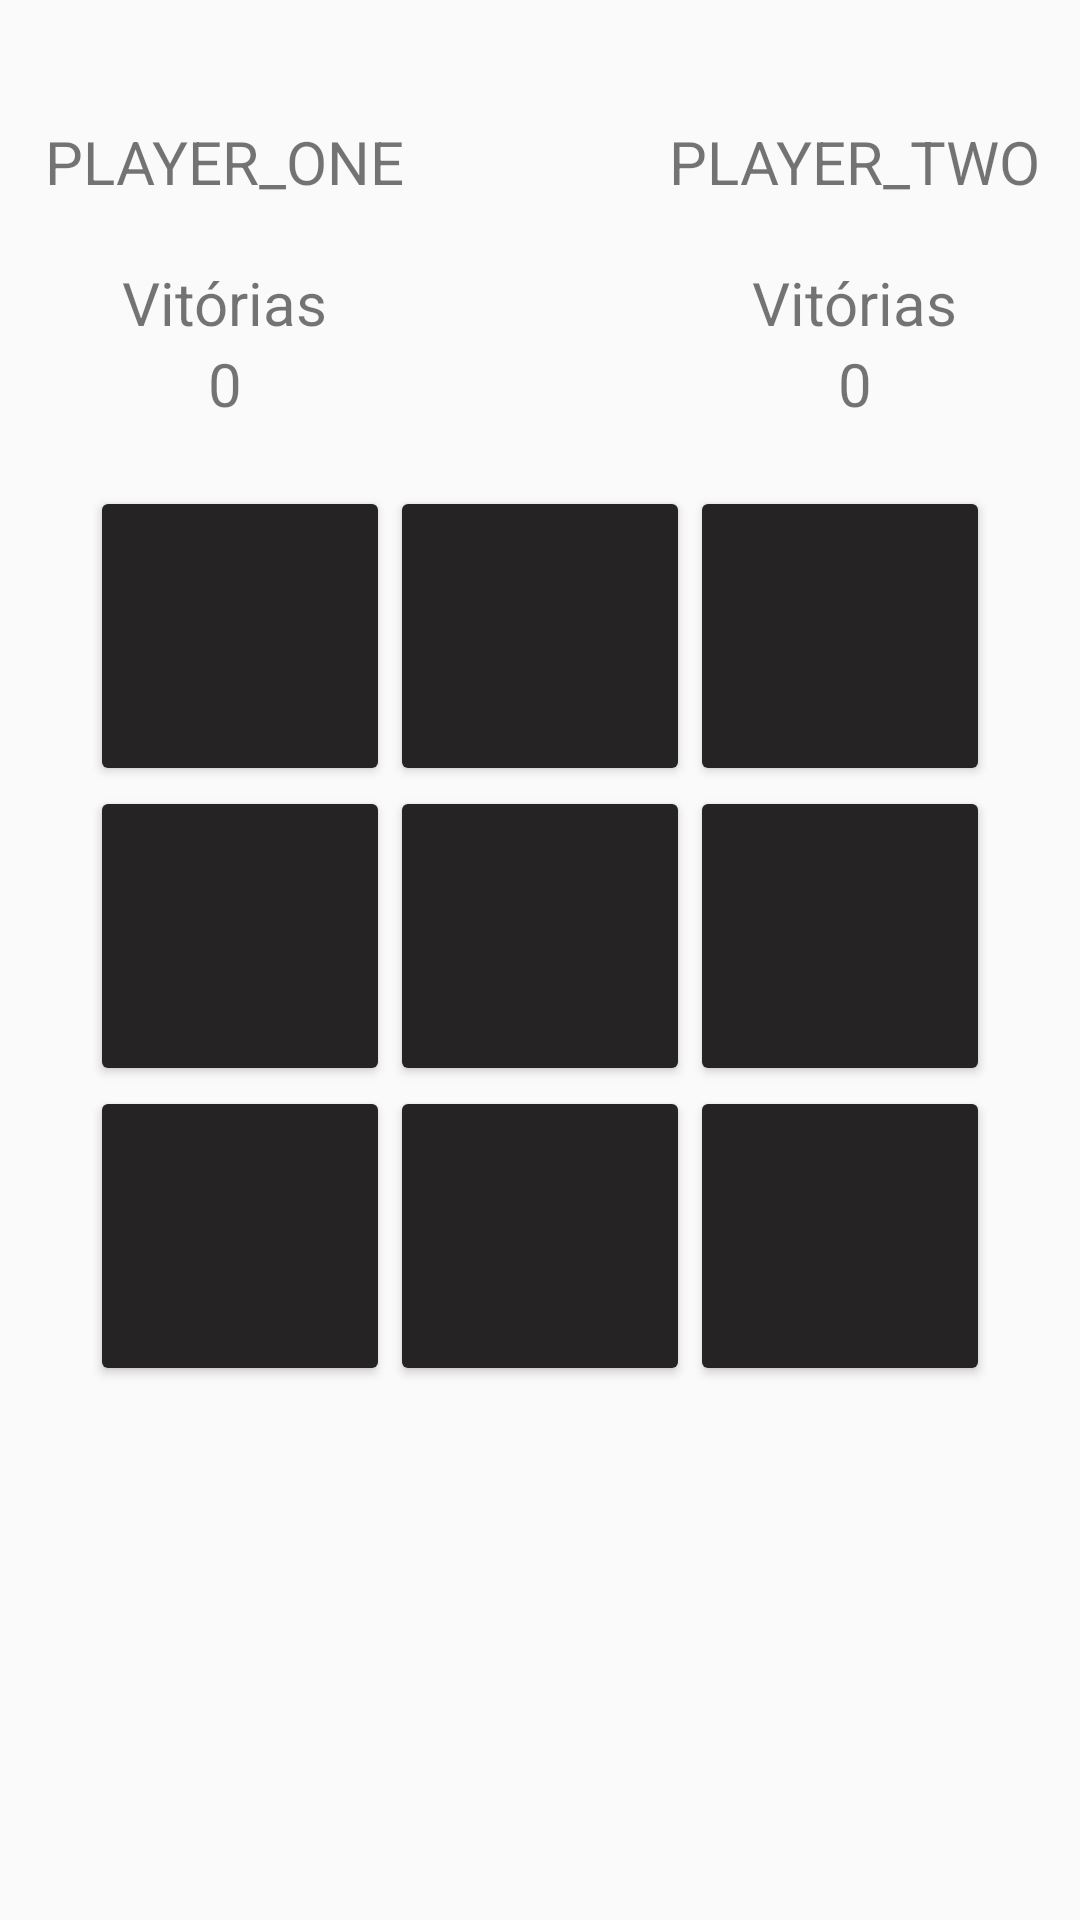

This screen was rendered from an Android layout file. Write that file and the resources it references.
<!-- AndroidManifest.xml: application theme Theme.JogoDaVelha -->
<!-- res/layout/activity_main.xml -->
<?xml version="1.0" encoding="utf-8"?>
<androidx.constraintlayout.widget.ConstraintLayout xmlns:android="http://schemas.android.com/apk/res/android"
    xmlns:app="http://schemas.android.com/apk/res-auto"
    xmlns:tools="http://schemas.android.com/tools"
    android:layout_width="match_parent"
    android:layout_height="match_parent"
    tools:context=".MainActivity">

    <GridLayout
        android:id="@+id/GridLayout1"
        android:layout_width="wrap_content"
        android:layout_height="wrap_content"
        app:layout_constraintBottom_toBottomOf="parent"
        app:layout_constraintEnd_toEndOf="parent"
        app:layout_constraintStart_toStartOf="parent"
        app:layout_constraintTop_toTopOf="parent"
        app:layout_constraintVertical_bias="0.3">

        <Button
            android:id="@+id/game_box_1"
            style="@style/Game_box"
            android:layout_marginHorizontal="10dp" />

        <Button
            android:id="@+id/game_box_2"
            style="@style/Game_box"
            android:layout_marginHorizontal="10dp" />

        <Button
            android:id="@+id/game_box_3"
            style="@style/Game_box"
            android:layout_marginHorizontal="10dp" />
    </GridLayout>


    <GridLayout
        android:id="@+id/GridLayout2"
        android:layout_width="wrap_content"
        android:layout_height="wrap_content"
        app:layout_constraintEnd_toEndOf="parent"
        app:layout_constraintStart_toStartOf="parent"
        app:layout_constraintTop_toBottomOf="@+id/GridLayout1">

        <Button
            android:id="@+id/game_box_4"
            style="@style/Game_box"
            android:layout_marginHorizontal="10dp" />

        <Button
            android:id="@+id/game_box_5"
            style="@style/Game_box"
            android:layout_marginHorizontal="10dp" />

        <Button
            android:id="@+id/game_box_6"
            style="@style/Game_box"
            android:layout_marginHorizontal="10dp" />
    </GridLayout>


    <GridLayout
        android:id="@+id/GridLayout3"
        android:layout_width="wrap_content"
        android:layout_height="wrap_content"
        app:layout_constraintEnd_toEndOf="parent"
        app:layout_constraintStart_toStartOf="parent"
        app:layout_constraintTop_toBottomOf="@+id/GridLayout2">

        <Button
            android:id="@+id/game_box_7"
            style="@style/Game_box"
            android:layout_marginHorizontal="10dp" />

        <Button
            android:id="@+id/game_box_8"
            style="@style/Game_box"
            android:layout_marginHorizontal="10dp" />

        <Button
            android:id="@+id/game_box_9"
            style="@style/Game_box"
            android:layout_marginHorizontal="10dp" />
    </GridLayout>

    <LinearLayout
        android:id="@+id/left_linear_layout"
        android:layout_width="150dp"
        android:layout_height="0dp"
        android:gravity="center"
        android:orientation="vertical"
        app:layout_constraintBottom_toTopOf="@id/GridLayout1"
        app:layout_constraintStart_toStartOf="parent"
        app:layout_constraintTop_toTopOf="parent">


        <TextView
            android:id="@+id/player_name_1"
            android:layout_width="wrap_content"
            android:layout_height="wrap_content"
            android:layout_marginTop="20dp"
            android:text="PLAYER_ONE"
            android:textSize="20sp" />


        <TextView
            android:id="@+id/win_player1"
            android:layout_width="wrap_content"
            android:layout_height="wrap_content"
            android:layout_marginHorizontal="10dp"
            android:layout_marginTop="20dp"
            android:text="Vitórias"
            android:textSize="20sp" />

        <TextView
            android:id="@+id/number_wins_1"
            android:textSize="20sp"
            android:text="0"
            android:layout_width="wrap_content"
            android:layout_height="wrap_content" />

    </LinearLayout>


    <LinearLayout
        android:layout_width="150dp"
        android:layout_height="0dp"
        android:gravity="center"
        android:orientation="vertical"
        app:layout_constraintBottom_toTopOf="@id/GridLayout1"
        app:layout_constraintEnd_toEndOf="parent"
        app:layout_constraintRight_toLeftOf="@+id/left_linear_layout"
        app:layout_constraintTop_toTopOf="parent">

        <TextView
            android:id="@+id/player_name_2"
            android:layout_width="wrap_content"
            android:layout_height="wrap_content"
            android:layout_marginTop="20dp"
            android:text="PLAYER_TWO"
            android:textSize="20sp" />

        <TextView
            android:id="@+id/win_player2"
            android:layout_width="wrap_content"
            android:layout_height="wrap_content"
            android:layout_marginTop="20dp"
            android:text="Vitórias"
            android:textSize="20sp" />

        <TextView
            android:id="@+id/number_wins_2"
            android:layout_width="wrap_content"
            android:layout_height="wrap_content"
            android:text="0"
            android:textSize="20sp" />

    </LinearLayout>

    <TextView
        android:id="@+id/win_message"
        tools:visibility="visible"
        android:layout_marginTop="10dp"
        android:visibility="gone"
        app:layout_constraintEnd_toEndOf="parent"
        app:layout_constraintStart_toStartOf="parent"
        android:textSize="20sp"
        app:layout_constraintTop_toBottomOf="@+id/GridLayout3"
        android:text="@string/Winner"
        android:layout_width="wrap_content"
        android:layout_height="wrap_content" />

    <Button
        android:enabled="false"
        android:textColor="@color/black"
        android:visibility="invisible"
        android:id="@+id/play_again"
        android:layout_marginTop="20dp"
        app:layout_constraintEnd_toEndOf="parent"
        app:layout_constraintStart_toStartOf="parent"
        app:layout_constraintTop_toBottomOf="@+id/win_message"
        android:layout_width="wrap_content"
        android:layout_height="wrap_content"
        android:text="@string/jogar_novamente"/>


</androidx.constraintlayout.widget.ConstraintLayout>
<!-- resources referenced by this layout -->
<resources>
  <color name="black">#000000</color>
  <string name="Winner">O JOGADOR(A) %1$s VENCEU!</string>
  <string name="jogar_novamente">Jogar Novamente</string>
  <style name="Game_box">
          <item name="android:backgroundTint">@color/white</item>
          <item name="android:layout_width">100dp</item>
          <item name="android:layout_height">100dp</item>
      </style>
  <style name="Theme.JogoDaVelha" parent="Theme.MaterialComponents.Light.NoActionBar.Bridge">
          
          <item name="colorPrimary">@color/black</item>
          
          <item name="android:statusBarColor" tools:targetApi="l">?attr/colorPrimary</item>
          
      </style>
  <color name="white">#252323</color>
</resources>
